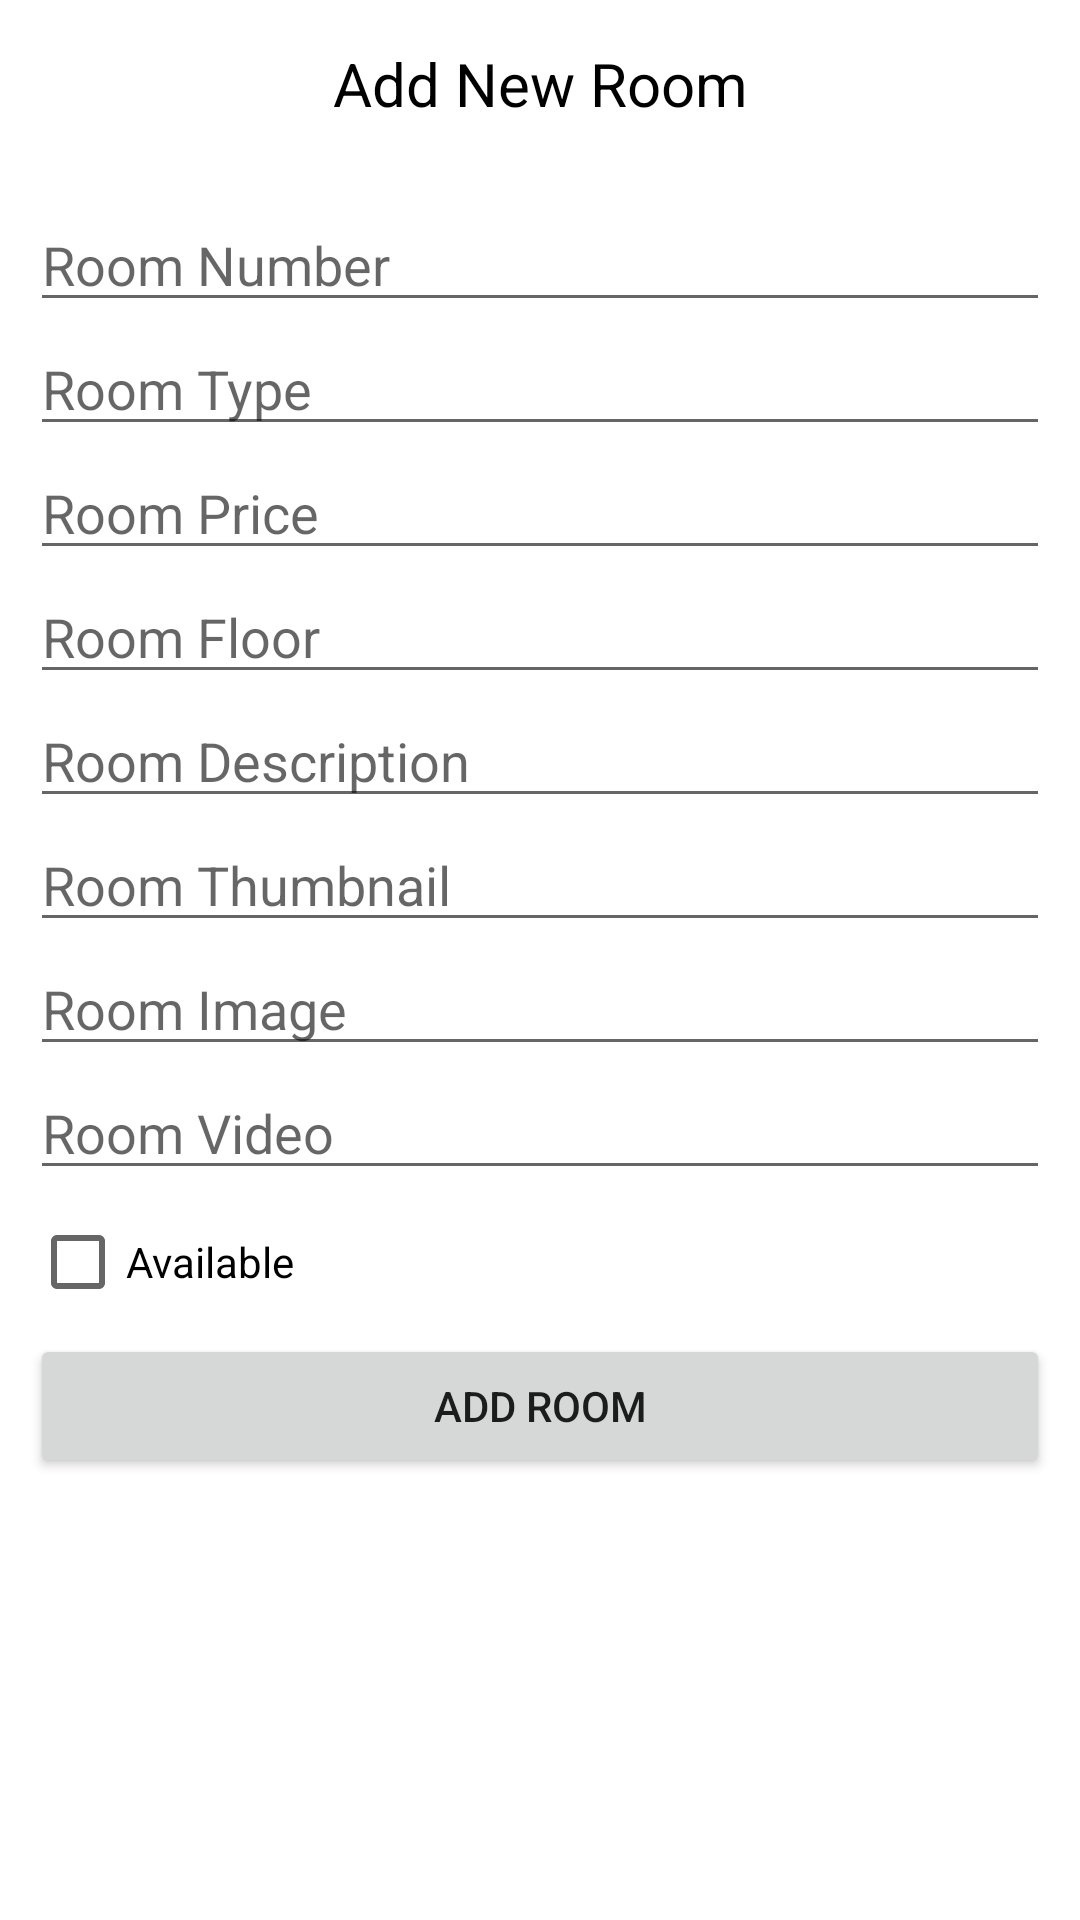

Produce the Android XML layout that renders to this screen, including the resource entries it uses.
<!-- AndroidManifest.xml: application theme Theme.RoyalHotel -->
<!-- res/layout/fragment_add_new.xml -->
<?xml version="1.0" encoding="utf-8"?>
<layout xmlns:android="http://schemas.android.com/apk/res/android"
    xmlns:tools="http://schemas.android.com/tools">

    <data>

    </data>
    <ScrollView
        android:layout_width="match_parent"
        android:layout_height="match_parent">
        <RelativeLayout
            android:layout_width="match_parent"
            android:layout_height="match_parent"
            tools:context=".screens.AddNewScreen.AddNewFragment">

            <LinearLayout
                android:layout_width="match_parent"
                android:layout_height="match_parent"
                android:orientation="vertical">

                <Toolbar
                    android:layout_width="match_parent"
                    android:layout_height="?actionBarSize"
                    android:background="@color/white">

                    <TextView
                        android:id="@+id/tv_addNewRoom"
                        android:layout_width="wrap_content"
                        android:layout_height="wrap_content"
                        android:layout_gravity="center"
                        android:text="Add New Room"
                        android:textColor="@color/black"
                        android:textSize="20sp" />
                    <TextView
                        android:id="@+id/tv_updateRoom"
                        android:layout_width="wrap_content"
                        android:layout_height="wrap_content"
                        android:layout_gravity="center"
                        android:text="Update Room"
                        android:visibility="gone"
                        android:textColor="@color/black"
                        android:textSize="20sp" />

                </Toolbar>

                <LinearLayout
                    android:layout_width="match_parent"
                    android:layout_height="wrap_content"
                    android:orientation="vertical"
                    android:padding="10dp">

                    <EditText
                        android:id="@+id/roomNumberEditText"
                        android:layout_width="match_parent"
                        android:layout_height="wrap_content"
                        android:hint="Room Number"
                        android:inputType="number" />

                    <EditText
                        android:id="@+id/roomTypeEditText"
                        android:layout_width="match_parent"
                        android:layout_height="wrap_content"
                        android:hint="Room Type" />

                    <EditText
                        android:id="@+id/roomPriceEditText"
                        android:layout_width="match_parent"
                        android:layout_height="wrap_content"
                        android:hint="Room Price"
                        android:inputType="numberDecimal" />

                    <EditText
                        android:id="@+id/roomFloorEditText"
                        android:layout_width="match_parent"
                        android:layout_height="wrap_content"
                        android:hint="Room Floor"
                        android:inputType="number" />

                    <EditText
                        android:id="@+id/roomDescriptionEditText"
                        android:layout_width="match_parent"
                        android:layout_height="wrap_content"
                        android:hint="Room Description" />

                    <EditText
                        android:id="@+id/roomThumbnailEditText"
                        android:layout_width="match_parent"
                        android:layout_height="wrap_content"
                        android:hint="Room Thumbnail" />

                    <EditText
                        android:id="@+id/roomImageEditText"
                        android:layout_width="match_parent"
                        android:layout_height="wrap_content"
                        android:hint="Room Image" />

                    <EditText
                        android:id="@+id/roomVideoEditText"
                        android:layout_width="match_parent"
                        android:layout_height="wrap_content"
                        android:hint="Room Video" />


                    <CheckBox
                        android:id="@+id/statusCheckBox"
                        android:layout_width="wrap_content"
                        android:layout_height="wrap_content"
                        android:text="Available" />

                    <Button
                        android:id="@+id/addRoomButton"
                        android:layout_width="match_parent"
                        android:layout_height="wrap_content"
                        android:text="Add Room" />

                </LinearLayout>


            </LinearLayout>

        </RelativeLayout>
    </ScrollView>




</layout>
<!-- resources referenced by this layout -->
<resources>
  <color name="black">#FF000000</color>
  <color name="white">#FFFFFFFF</color>
  <style name="Theme.RoyalHotel" parent="Theme.MaterialComponents.DayNight.DarkActionBar">
          
          <item name="colorPrimary">@color/purple_500</item>
          <item name="colorPrimaryVariant">@color/purple_700</item>
          <item name="colorOnPrimary">@color/white</item>
          
          <item name="colorSecondary">@color/teal_200</item>
          <item name="colorSecondaryVariant">@color/teal_700</item>
          <item name="colorOnSecondary">@color/black</item>
          
          <item name="android:statusBarColor">?attr/colorPrimaryVariant</item>
          
          <item name="windowNoTitle">true</item>
          <item name="windowActionBar">false</item>
          <item name="windowActionBarOverlay">true</item>
          <item name="android:windowFullscreen">true</item>
      </style>
  <color name="purple_500">#FF6200EE</color>
  <color name="purple_700">#FF3700B3</color>
  <color name="teal_200">#FF03DAC5</color>
  <color name="teal_700">#FF018786</color>
</resources>
